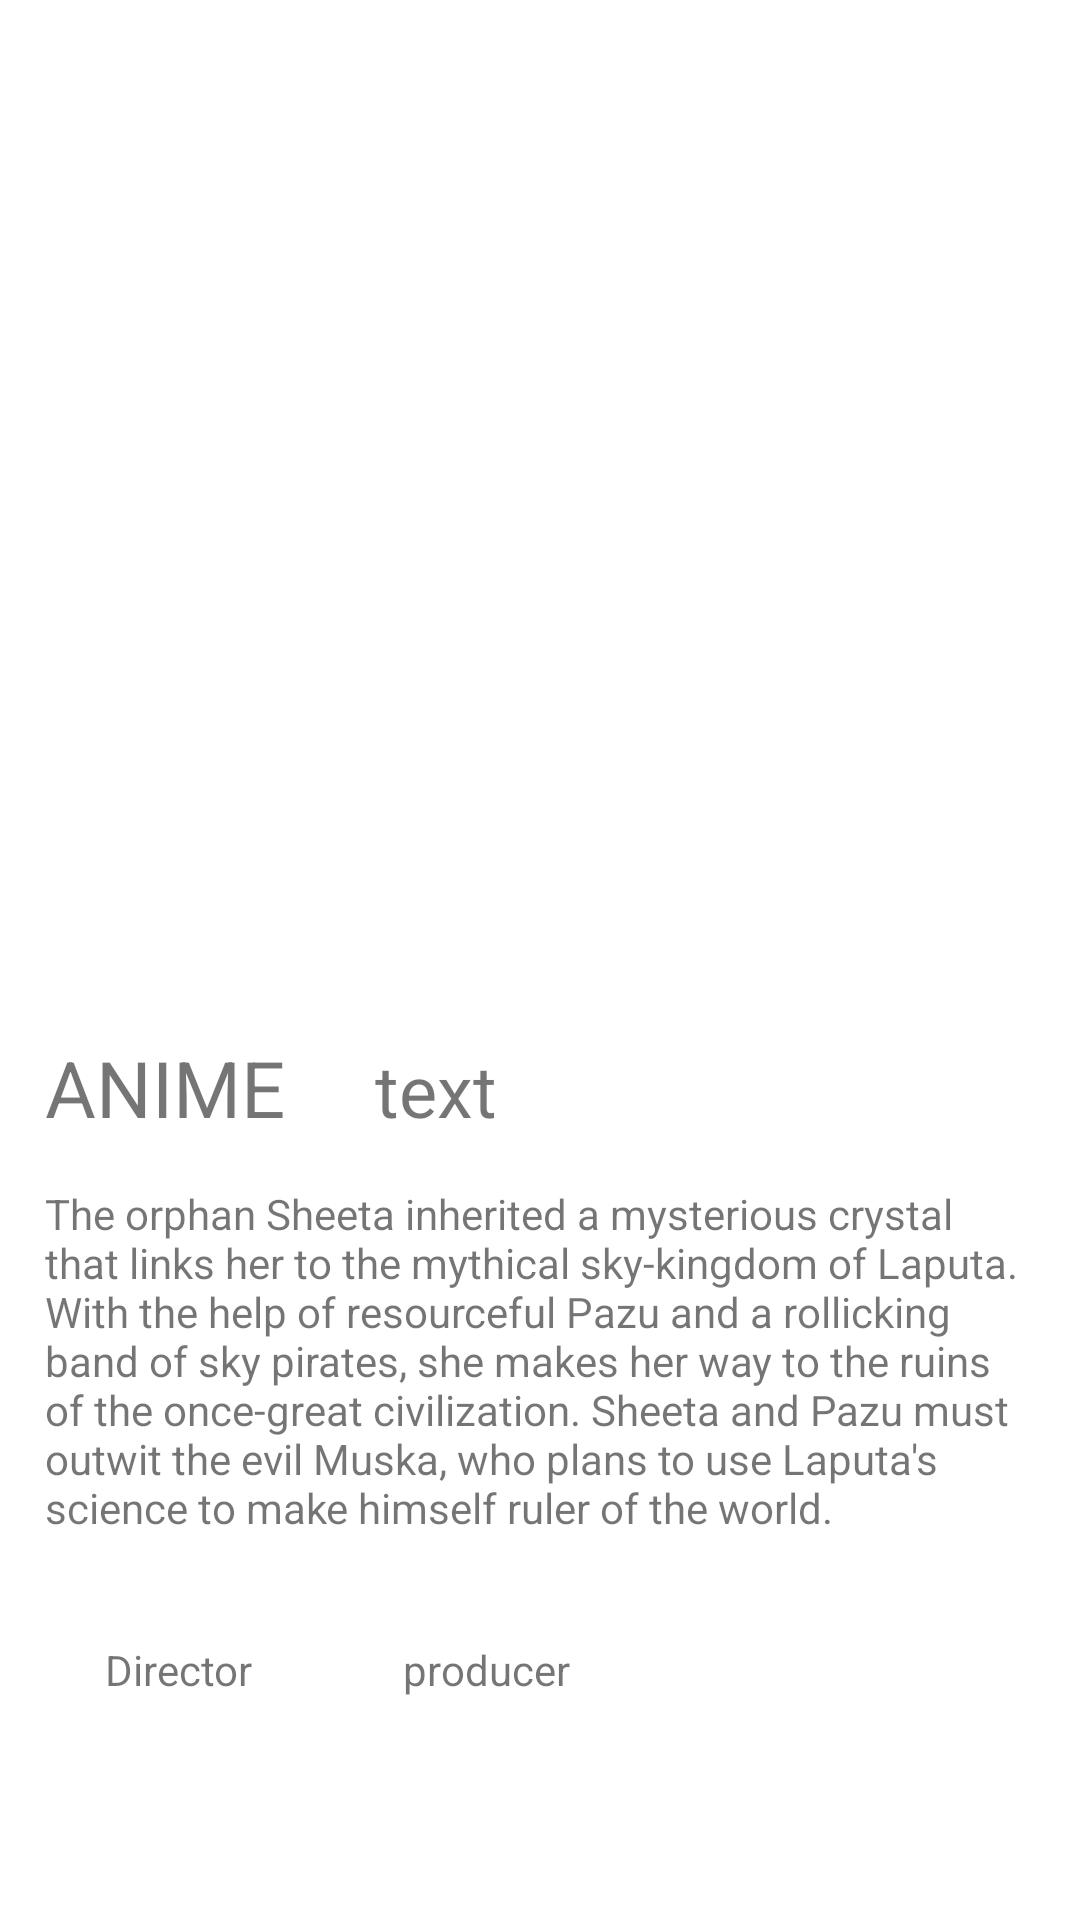

The Android layout XML behind this screen, and the referenced resources:
<!-- AndroidManifest.xml: application theme Theme.FilmsProject -->
<!-- res/layout/fragment_detail_films.xml -->
<?xml version="1.0" encoding="utf-8"?>
<LinearLayout xmlns:android="http://schemas.android.com/apk/res/android"
    xmlns:tools="http://schemas.android.com/tools"
    android:layout_width="match_parent"
    android:layout_height="match_parent"
    tools:context=".presentation.ui.fragments.detailFilms.DetailFilmsFragment"
    android:orientation="vertical">
    <ImageView
        android:id="@+id/iv_banner"
        android:layout_width="match_parent"
        android:layout_height="150dp"
        tools:src="@color/black" />

    <ImageView
        android:id="@+id/iv_image"
        android:layout_width="100dp"
        android:layout_height="150dp"
        android:layout_margin="15dp"
        tools:src="@color/black" />

    <LinearLayout
        android:layout_width="wrap_content"
        android:layout_height="wrap_content"
        android:orientation="horizontal">

        <TextView
            android:id="@+id/tv_title"
            android:layout_width="wrap_content"
            android:layout_height="wrap_content"
            android:layout_margin="15dp"
            android:text="ANIME"
            android:textSize="26sp" />

        <TextView
            android:id="@+id/tv_original_title"
            android:layout_width="wrap_content"
            android:layout_height="wrap_content"
            android:layout_margin="15dp"
            android:text="text"
            android:textSize="24sp" />
    </LinearLayout>

    <TextView
        android:id="@+id/tv_description"
        android:layout_width="match_parent"
        android:layout_height="wrap_content"
        android:layout_marginHorizontal="15dp"
        android:text="The orphan Sheeta inherited a mysterious crystal that links her to the mythical sky-kingdom of Laputa. With the help of resourceful Pazu and a rollicking band of sky pirates, she makes her way to the ruins of the once-great civilization. Sheeta and Pazu must outwit the evil Muska, who plans to use Laputa's science to make himself ruler of the world." />

    <LinearLayout
        android:layout_width="match_parent"
        android:layout_height="wrap_content"
        android:layout_margin="35dp"
        android:orientation="horizontal">

        <TextView
            android:id="@+id/tv_director"
            android:layout_width="wrap_content"
            android:layout_height="wrap_content"
            android:text="Director" />

        <TextView
            android:id="@+id/tv_producer"
            android:layout_width="wrap_content"
            android:layout_height="wrap_content"
            android:layout_marginLeft="50dp"
            android:text="producer" />
    </LinearLayout>

    <LinearLayout
        android:layout_width="match_parent"
        android:layout_height="wrap_content"
        android:layout_margin="40dp"
        android:orientation="horizontal">

        <TextView
            android:id="@+id/tv_release_date"
            android:layout_width="wrap_content"
            android:layout_height="wrap_content"
            android:text="release date" />

        <TextView
            android:id="@+id/tv_running_time"
            android:layout_width="wrap_content"
            android:layout_height="wrap_content"
            android:layout_marginLeft="100dp"
            android:text="Running time"/>

    </LinearLayout>
</LinearLayout>
<!-- resources referenced by this layout -->
<resources>
  <style name="Theme.FilmsProject" parent="Theme.MaterialComponents.DayNight.DarkActionBar">
          
          <item name="colorPrimary">@color/purple_500</item>
          <item name="colorPrimaryVariant">@color/purple_700</item>
          <item name="colorOnPrimary">@color/white</item>
          
          <item name="colorSecondary">@color/teal_200</item>
          <item name="colorSecondaryVariant">@color/teal_700</item>
          <item name="colorOnSecondary">@color/black</item>
          
          <item name="android:statusBarColor">?attr/colorPrimaryVariant</item>
          
      </style>
  <!-- not gathered from this repository: default colours our renderer supplied (Android Studio template values) -->
  <color name="purple_500">#FF6200EE</color>
  <color name="purple_700">#FF3700B3</color>
  <color name="teal_200">#FF03DAC5</color>
  <color name="teal_700">#FF018786</color>
  <color name="black">#FF000000</color>
  <color name="white">#FFFFFFFF</color>
</resources>
